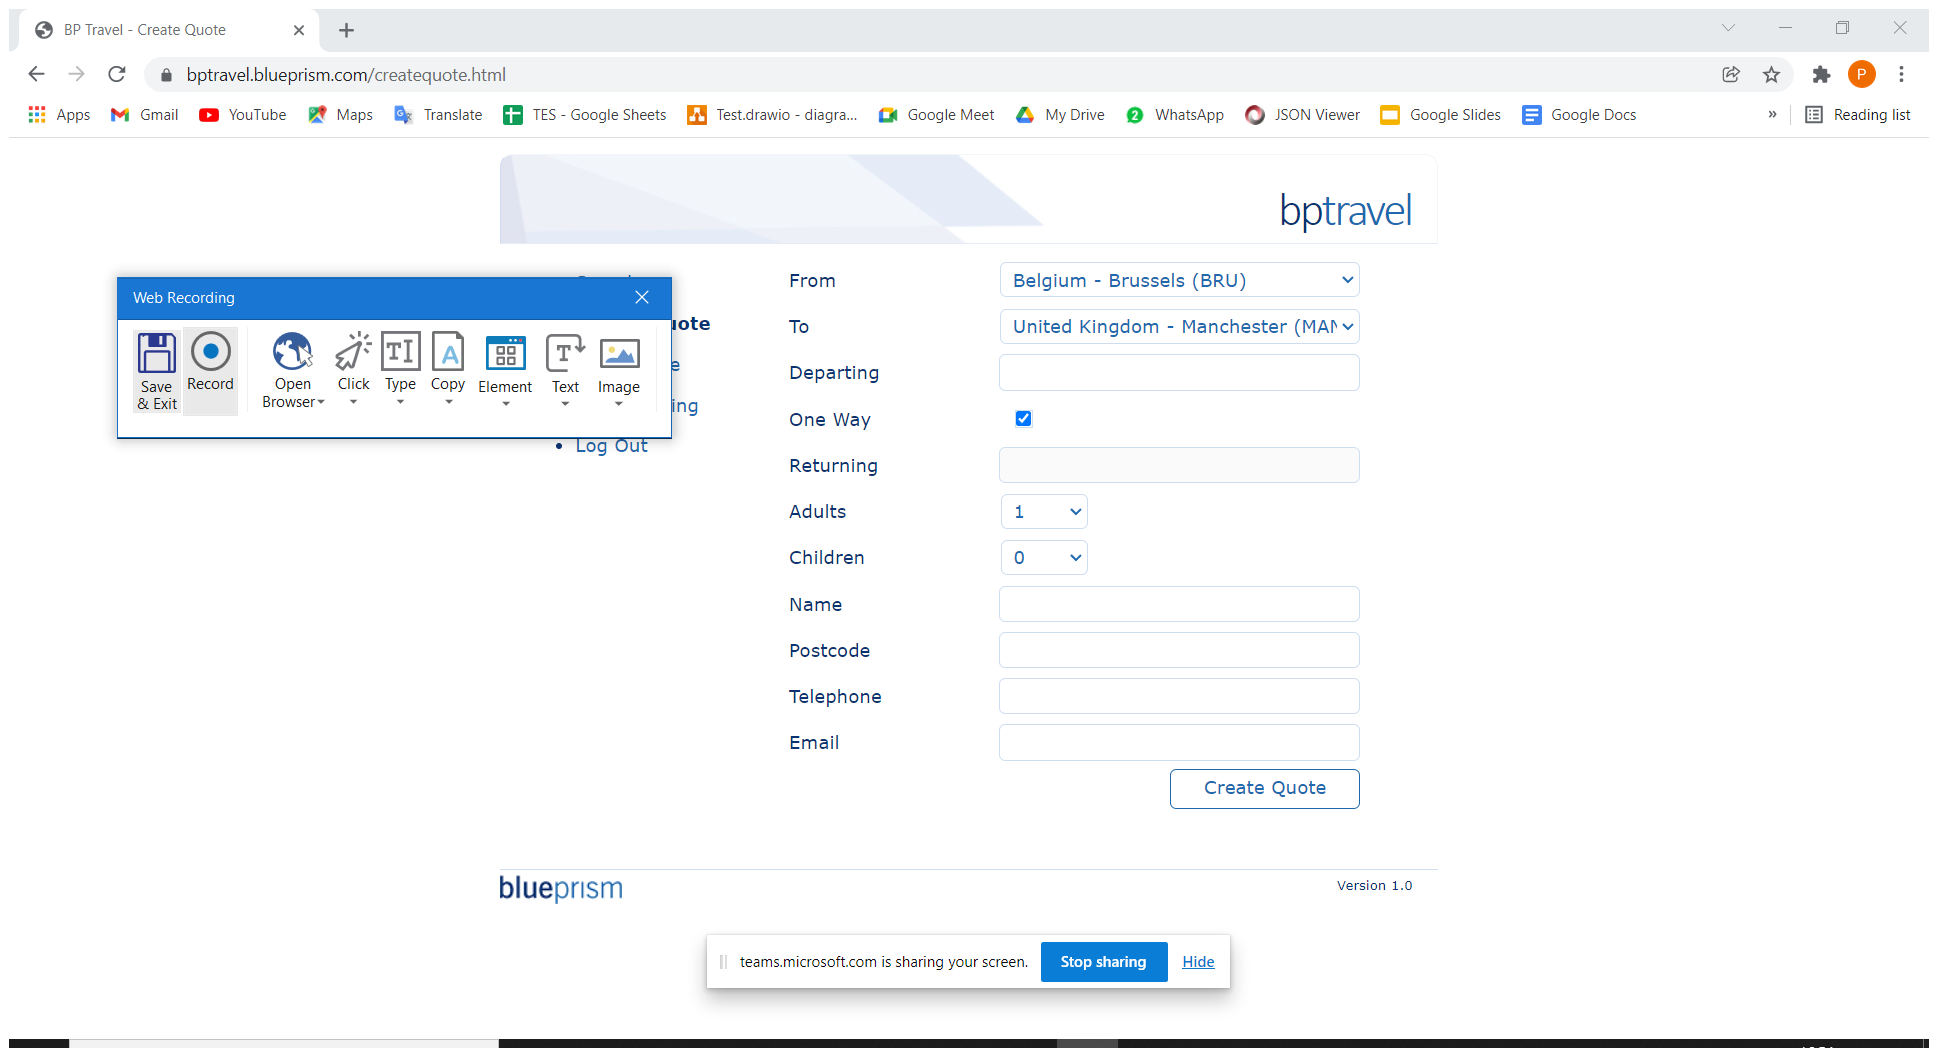
Workflow: Fill Quotes

Step 1: Attach Browser 'BPTravel  Page' in window 'BP Travel - Create Quote' (chrome.exe)

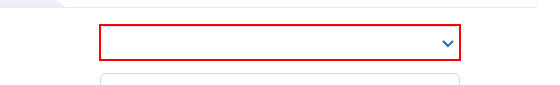
Step 2: select "Belgium - Brussels (BRU)" in the drop-down

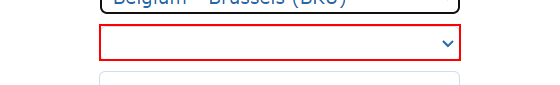
Step 3: select "United Kingdom - Manchester (MAN)" in the drop-down

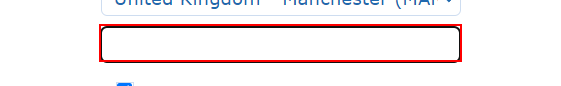
Step 4: type [in_DepartingDate] into the text box

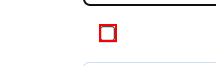
Step 5 [then]: check the text box (repeated 2 times)

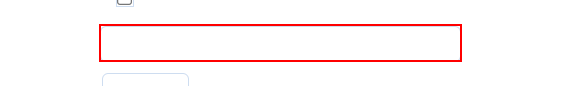
Step 7: type [in_ReturningDate] into the text box 'returning'

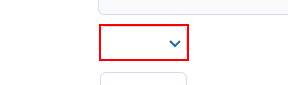
Step 8: select [in_Adults] in the drop-down 'adults'

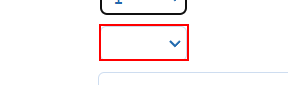
Step 9: select [in_Children] in the drop-down 'children'

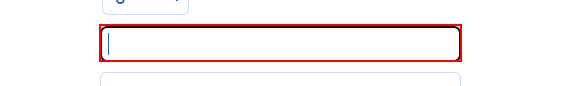
Step 10: type [Name] into the text box 'name'

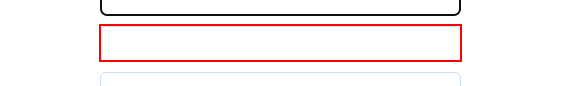
Step 11: type [postCode] into the text box 'postcode'

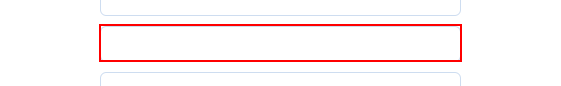
Step 12: type [phoneNo] into the text box 'telephone'

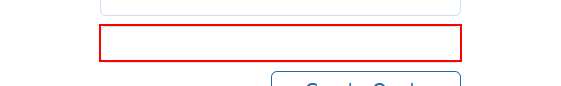
Step 13: type [email] into the text box 'email'

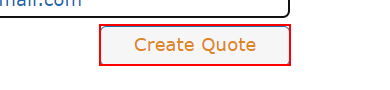
Step 14: click on the element

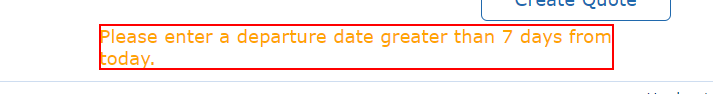
Step 15: get-text from the label

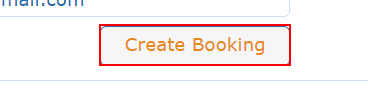
Step 16: click on the element 'Create Booking'